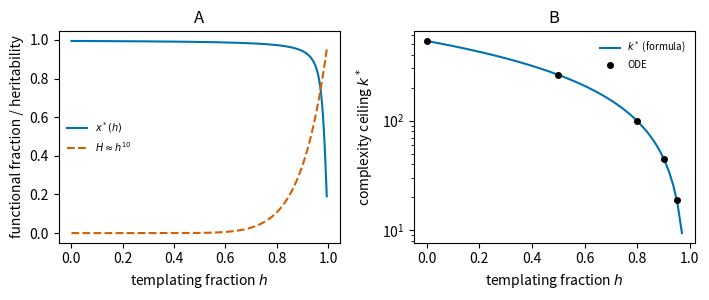

Write the Python code that produced this figure.
"""
Generate new figure (Fig 4) for fixed points and stability of the h-model with an explicit resource

Figure 4 : De-Darwinization as a continuum. (2 panels).
  - A: Within-protocell fixed point of the functional fraction, and
       The heritability of the workforce across a protocell generation.
  - B: Complexity ceiling with an intact genome

Run:
    python fixed_points_stability.py
"""

import numpy as np
import matplotlib.pyplot as plt
from scipy.integrate import solve_ivp
from scipy.optimize import fsolve

# Parameters 
mu = 0.005  # mu, s, mu_t from original simulations
s = 0.02
mu_t = 0.005
gamma = 1 - mu_t

phi0 = 1.0
phi = lambda E: phi0 * E

d = 0.4
theta = 1.0
eta = 0.05
dE = 0.1
kappa = 0.02


# Control
print_results = True

# =========================================================================================
# A.  Closed-form within-cell fixed point x*(h)  vs  numerical integration
# =========================================================================================
def xstar(h):
    """Smaller root of  h*s*x^2 - (h*mu + h*s + 1 - h) x + (1-h)*gamma = 0.   (s=0:  gamma (1-h)/(1-h+h mu))"""
    if h <= 0:
        return gamma
    if h >= 1:
        return 0.0

    a = h * s
    b = -(h * mu + h * s + 1 - h)
    c = (1 - h) * gamma

    return (-b - np.sqrt(b * b - 4 * a * c)) / (2 * a)

if print_results:
    print("A. x*(h): closed form vs integrating dx/dt (phi=1) from x=1 for 2000 time units")
    print(f"{'h':>6} {'x*(closed)':>12} {'x(t=2000)':>12} {'f′(x*)':>10}")

    for h in [0, 0.25, 0.5, 0.8, 0.9, 0.95, 0.99]:
        f = lambda t, x: (1 - h) * (gamma - x) - h * x * (mu + s * (1 - x))

        xs = xstar(h)

        x_end = solve_ivp(
            f,
            t_span=(0, 2000),
            y0=[1.0],
            rtol=1e-10,
            atol=1e-12
        ).y[0, -1]

        fp = -(1 - h) - h * mu - h * s + 2 * h * s * xs

        if print_results:
            print(f"{h:6.2f} {xs:12.6f} {x_end:12.6f} {fp:+10.4f}")

    if print_results:
        print("  0 <= h < 1: unique, globally stable equilibrium in (0, 1).")
        print("  h = 1: no interior equilibrium; x approaches 0 (collapse).")


# =========================================================================================
# B.  Full (C, D, E) system: fixed points + Jacobian eigenvalues, three versions of the germ channel
# =========================================================================================
def rhs(y, h, g=1.0, share=True, kap=0.0):
    C, D, E = y
    N = C + D
    f = phi(E)

    if share:
        germ = N  # share=False is the germ channel in absolute rate, no factor N
    else:
        germ = 1

    dC = h * f * (1 - mu) * C + (1 - h) * f * germ * g * (1 - mu_t) - d * C - kap * N * C
    dD = h * f * ((1 + s) * D + mu * C) + (1 - h) * f * germ * ((1 - g) + g * mu_t) - d * D - kap * N * D
    dEd = theta * C * (1 - E) - eta * N * E - dE * E

    return np.array([dC, dD, dEd])

def jacobian(y, *a, **k):
    J = np.zeros((3, 3))
    f0 = rhs(y, *a, **k)

    for i in range(3):
        yy = np.array(y, float)
        yy[i] += 1e-6

        J[:, i] = (rhs(yy, *a, **k) - f0) / 1e-6

    return J

def fixed_points(h, **kw):
    roots = []
    rng = np.random.default_rng(0)

    for _ in range(300):
        y0 = [rng.uniform(0, 30), rng.uniform(0, 30), rng.uniform(0, 1)]

        root, _, ier, _ = fsolve(
            lambda y: rhs(y, h, **kw), y0, full_output=True
        )

        valid = (
            ier == 1
            and np.all(root[:2] >= -1e-9)
            and -1e-9 <= root[2] <= 1 + 1e-9
        )

        if valid:
            root = np.maximum(root, 0)
            if not any(np.allclose(root, q, atol=1e-4) for q in roots):
                roots.append(root)

    return roots

if print_results:
    print("\nB. Fixed points (C, D, E) and stability")

    models = [
        ("(i) Absolute germ rate, no crowding", dict(share=False)),
        ("(ii) Share form, no crowding", dict(share=True)),
        ("(iii) Share form + crowding", dict(share=True, kap=kappa)),
    ]

    for label, kw in models:
        print(f"\n  {label}")

        for h in [0.0, 0.5, 0.9]:
            roots = sorted(fixed_points(h, **kw), key=lambda r: -r[0])

            for C, D, E in roots:
                N = C + D
                x = C / N if N > 1e-9 else np.nan

                eig = np.linalg.eigvals(jacobian([C, D, E], h, **kw))
                max_re = eig.real.max()
                kind = "stable" if max_re < -1e-9 else "saddle/unstable"

                print(
                    f"    h={h:.1f}  C={C:8.3f}  D={D:8.3f}  E={E:.3f}"
                    f"  N={N:8.2f}  x={x:.3f}"
                    f"  max Re(eig)={max_re:+.3f}  {kind}"
                )

    print("\nConclusions:")
    print("  (i) Stable interior state, but x depends on N; extinction is unstable.")
    print("  (ii) No bound on N; the interior state is a saddle.")
    print("  (iii) x = x*(h), with stable viable/extinct states and an intervening saddle.")


# =========================================================================================
# C.  Resource-viability threshold Xc and the complexity ceiling k*(h)
# =========================================================================================
def Xc(h):
    """Approximate the minimum pathway integrity X allowing a viable state."""
    xs = xstar(h)
    a = phi0 * (1 + h * s * (1 - xs))

    X = np.logspace(-6, 0, 6000)

    A = a * (theta * X + eta)
    B = a * theta * X + d * (theta * X + eta) - kappa * dE
    C = d * theta * X

    disc = B**2 - 4 * A * C
    valid = disc >= 0

    sqrt_disc = np.sqrt(np.maximum(disc, 0))
    E1 = (B + sqrt_disc) / (2 * A)
    E2 = (B - sqrt_disc) / (2 * A)

    Emax = theta * X / (theta * X + eta)

    viable = valid & (
        ((a * E1 > d) & (E1 > 0) & (E1 < Emax))
        | ((a * E2 > d) & (E2 > 0) & (E2 < Emax))
    )

    return X[np.argmax(viable)] if np.any(viable) else np.nan


def persists(h, k, T=5000):
    def ode(t, y):
        x, N, E = y
        growth = phi(E)

        return [
            growth * ((1 - h) * (gamma - x) - h * x * (mu + s * (1 - x))),
            N * (growth * (1 + h * s * (1 - x)) - d - kappa * N),
            theta * N * max(x, 0)**k * (1 - E) - eta * N * E - dE * E,
        ]

    sol = solve_ivp(
        ode, (0, T), [gamma, 20.0, 0.9],
        method="LSODA", rtol=1e-8, atol=1e-10
    )

    return sol.success and sol.y[1, -1] > 1.0


def complexity_ceiling(h):
    xs, xc = xstar(h), Xc(h)

    k_formula = np.log(1 / xc) / (-np.log(xs))

    lo, hi = 1, int(2 * k_formula) + 5

    while hi - lo > 1:
        mid = (lo + hi) // 2

        if persists(h, mid):
            lo = mid
        else:
            hi = mid

    return xs, xc, k_formula, lo

if print_results:
    print("\nC. Complexity ceiling")
    print(f"{'h':>6} {'x*':>8} {'Xc':>10} {'k* formula':>12} {'k* ODE':>9}")

hs_plot = [0.0, 0.5, 0.8, 0.9, 0.95]
kf_plot, kode_plot = [], []

for h in hs_plot:
    xs, xc, kf, kode = complexity_ceiling(h)

    print(f"{h:6.2f} {xs:8.4f} {xc:10.5f} {kf:12.2f} {kode:9d}")

    kf_plot.append(kf)
    kode_plot.append(kode)

# ---------------- figure ----------------
fig, ax = plt.subplots(1, 2, figsize=(7.2, 3.1))

# A. Functional fraction and heritability
h = np.linspace(0, 0.995, 300)

ax[0].plot(h, [xstar(v) for v in h],
           color="#0072B2", label=r"$x^*(h)$")
ax[0].plot(h, h**10, "--",
           color="#D55E00", label=r"$H \approx h^{10}$")

ax[0].set(
    xlabel="templating fraction $h$",
    ylabel="functional fraction / heritability",
    title="A"
)
ax[0].legend(frameon=False, fontsize=7)


# B. Complexity ceiling
h = np.linspace(0, 0.97, 60)
k = [np.log(1 / Xc(v)) / (-np.log(xstar(v))) for v in h]

ax[1].semilogy(h, k, color="#0072B2", label=r"$k^*$ (formula)")
ax[1].semilogy(hs_plot, kode_plot, "ko", ms=4, label="ODE")

ax[1].set(
    xlabel="templating fraction $h$",
    ylabel="complexity ceiling $k^*$",
    title="B"
)
ax[1].legend(frameon=False, fontsize=7)

fig.tight_layout()
fig.savefig("fig_h_fixed_points.pdf")
print("\nSaved fig_h_fixed_points.pdf")
